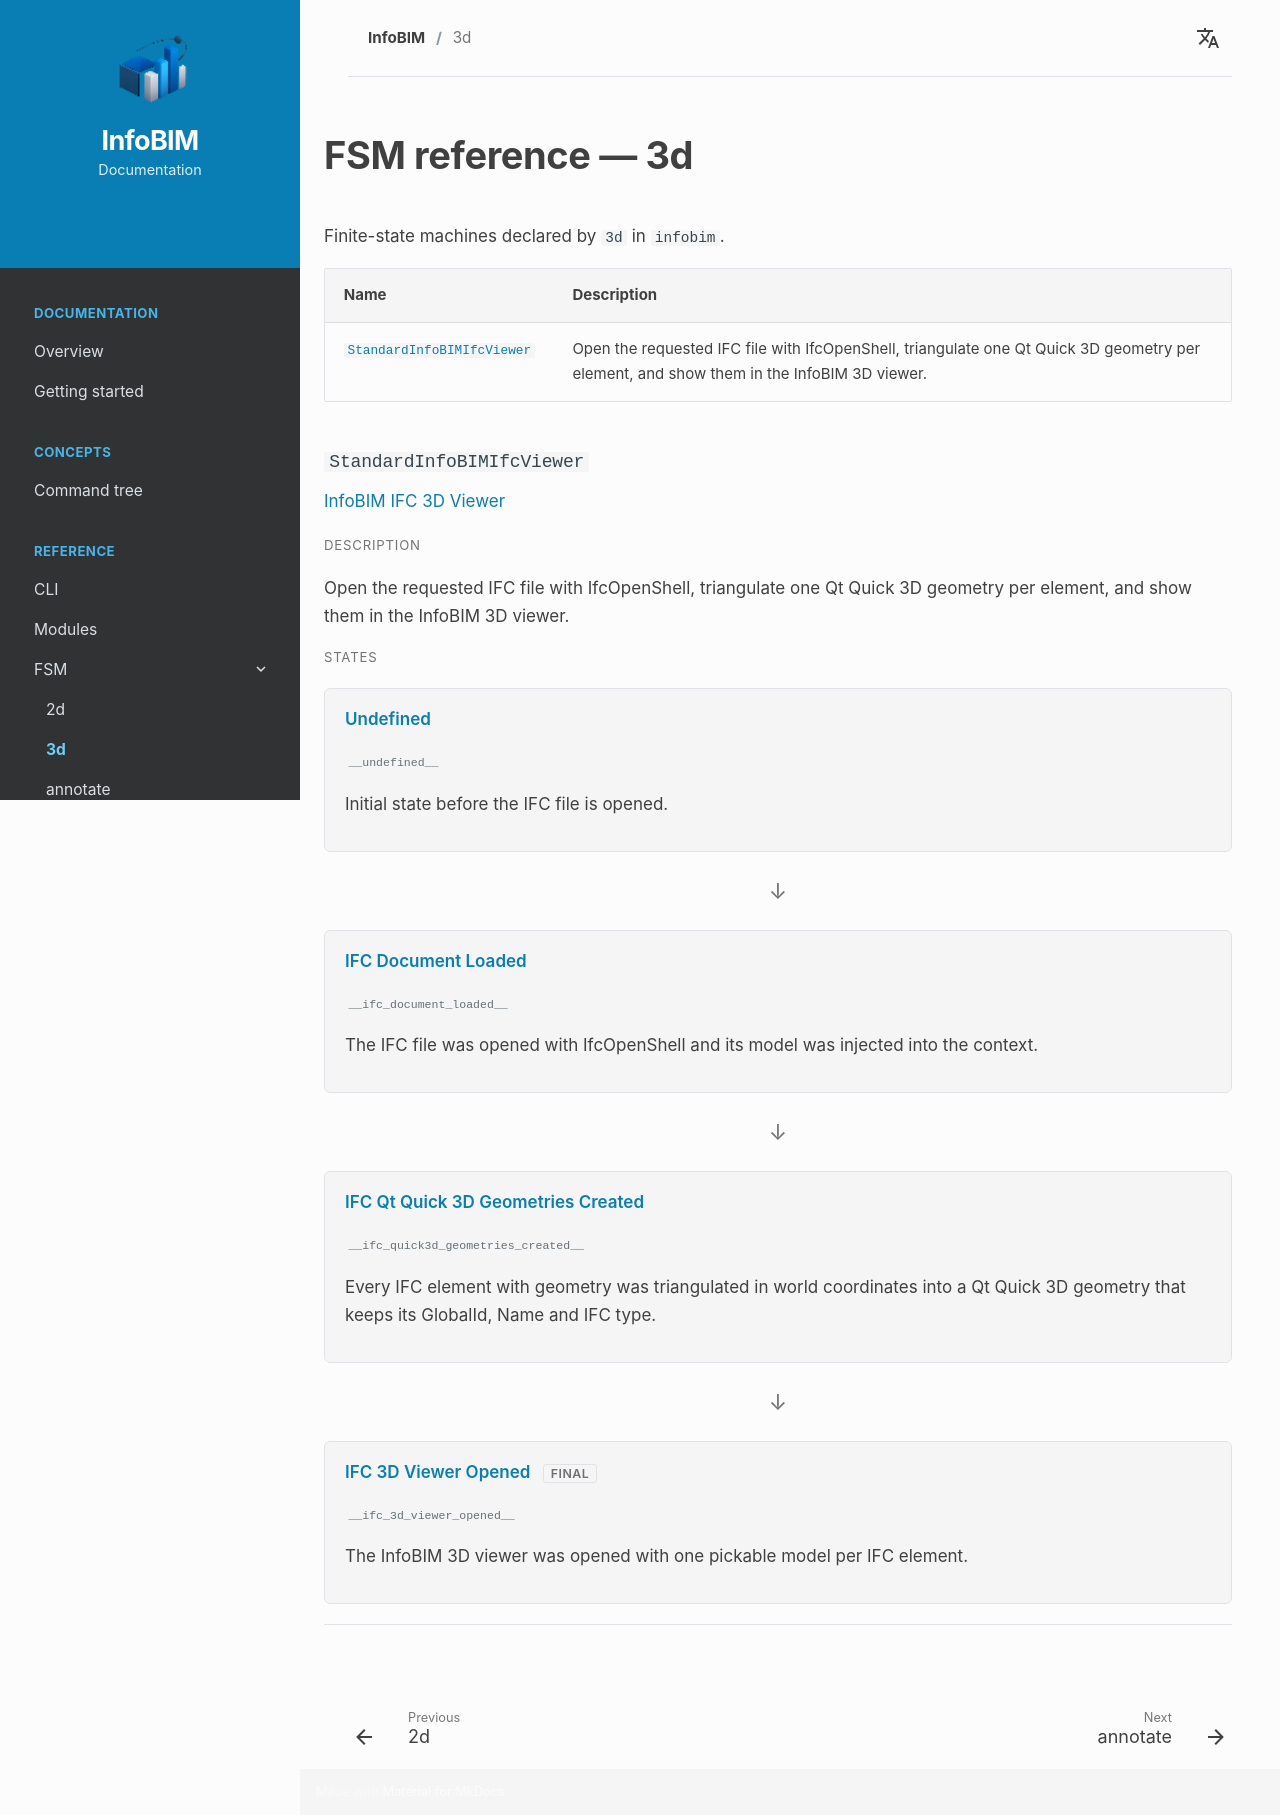

repository: InfoBIM-Community/infobim-doc · page: en/fsm/3d/index.html · generator: mkdocs

# FSM reference — 3d

Finite-state machines declared by `3d` in `infobim`.


<div class="fsm-reference-index" markdown="1">

| Name | Description |
| --- | --- |
| [`StandardInfoBIMIfcViewer`](#fsm-standardinfobimifcviewer) | Open the requested IFC file with IfcOpenShell, triangulate one Qt Quick 3D geometry per element, and show them in the InfoBIM 3D viewer. |

</div>


<div class="fsm-reference-machine" markdown="1">

### `StandardInfoBIMIfcViewer` { #fsm-standardinfobimifcviewer }

<div class="fsm-reference-title" markdown="1">InfoBIM IFC 3D Viewer</div>

<div class="cli-reference-label">Description</div>

Open the requested IFC file with IfcOpenShell, triangulate one Qt Quick 3D geometry per element, and show them in the InfoBIM 3D viewer.


<div class="cli-reference-label">States</div>

<div class="fsm-reference-states" markdown="1">


<div class="fsm-reference-state" markdown="1">

Undefined

<span class="fsm-reference-value">`__undefined__`</span>

<span class="fsm-reference-description">Initial state before the IFC file is opened.</span>



</div>

<span class="fsm-reference-arrow">↓</span>



<div class="fsm-reference-state" markdown="1">

IFC Document Loaded

<span class="fsm-reference-value">`__ifc_document_loaded__`</span>

<span class="fsm-reference-description">The IFC file was opened with IfcOpenShell and its model was injected into the context.</span>



</div>

<span class="fsm-reference-arrow">↓</span>



<div class="fsm-reference-state" markdown="1">

IFC Qt Quick 3D Geometries Created

<span class="fsm-reference-value">`__ifc_quick3d_geometries_created__`</span>

<span class="fsm-reference-description">Every IFC element with geometry was triangulated in world coordinates into a Qt Quick 3D geometry that keeps its GlobalId, Name and IFC type.</span>



</div>

<span class="fsm-reference-arrow">↓</span>



<div class="fsm-reference-state" markdown="1">

IFC 3D Viewer Opened <span class="fsm-reference-final">final</span>

<span class="fsm-reference-value">`__ifc_3d_viewer_opened__`</span>

<span class="fsm-reference-description">The InfoBIM 3D viewer was opened with one pickable model per IFC element.</span>



</div>



</div>

</div>
